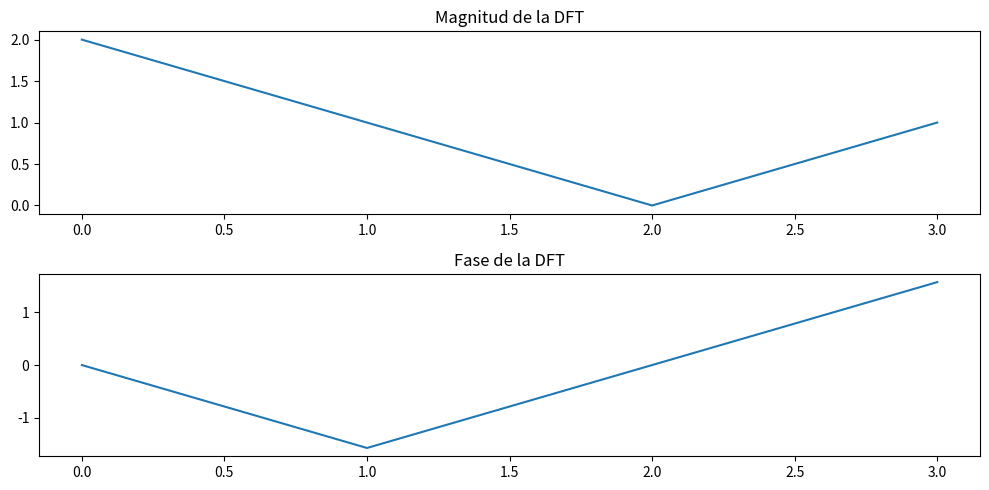

Recreate this plot in Python.
# Transformada discreta de fourier algoritmo
# Autor: Adrián Silva Palafox
# Fecha: 2025-4-4

import numpy as np
import matplotlib.pyplot as plt

# señal
# x = [2,1,0,1,2]
x = [.5,1,.5]

def dft(x, padding=None):
    """
    Realiza la transformada discreta de Fourier (DFT) de una señal.
    
    Parámetros:
    x (list): Señal de entrada.
    padding (int): Longitud deseada de la señal. Si es None, se ajusta a la longitud de la señal.

    Retorna:
    list: Resultado de la DFT.
    """

    # Longitud de la señal
    N = len(x)
    if padding is None:
        if N & (N - 1) != 0:  # Verifica si N no es potencia de 2
            next_pow2 = 1 << (N - 1).bit_length()
    else:
        next_pow2 = padding

    # Padding para que la longitud sea una potencia de 2
    x += [0] * (next_pow2 - N)
    N = len(x)

    # Inicializar la señal resultante
    X = [0] * N

    # Realizar la DFT
    for k in range(N):
        for n in range(N):
            X[k] += x[n] * (np.e ** (-2j * np.pi * k * n / N))
    
    return X

def main():
    # Realizar la DFT
    X = dft(x)
    
    # Imprimir el resultado
    print("Resultado de la DFT:", X)
    # Graficar la magnitud de la DFT
    plt.figure(figsize=(10, 5))
    plt.subplot(2, 1, 1)
    plt.plot(np.abs(X))
    plt.title("Magnitud de la DFT")
    plt.subplot(2, 1, 2)
    plt.plot(np.angle(X))
    plt.title("Fase de la DFT")
    plt.tight_layout()
    plt.show()


if __name__ == "__main__":
    main()
# Convolución discreta algoritmo